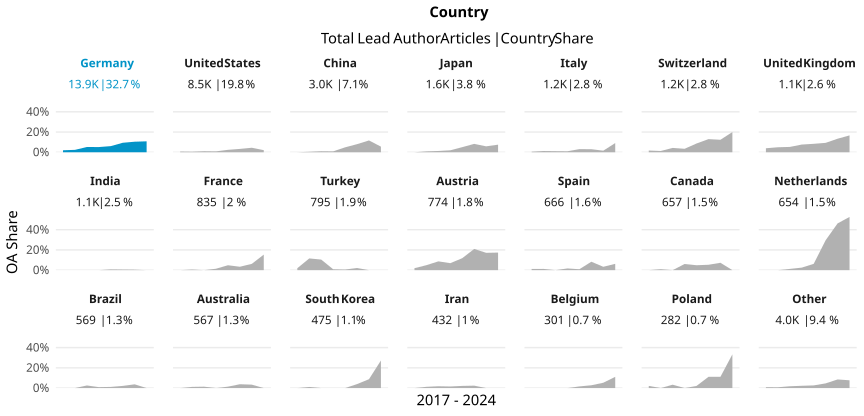

The data file committed next to this chart (first rows):
country_name_fct, cr_year, articles, cc_total, prop
Germany, '17, 2196, 43, 0.01958
Germany, '18, 2665, 63, 0.02364
Germany, '19, 1795, 93, 0.05181
Germany, '20, 1929, 99, 0.05132
Germany, '21, 1933, 117, 0.06053
Germany, '22, 1602, 150, 0.09363
Germany, '23, 1468, 153, 0.1042
Germany, '24, 361, 39, 0.108
United States, '17, 1113, 8, 0.007188
United States, '18, 1233, 7, 0.005677
United States, '19, 1271, 13, 0.01023
United States, '20, 1254, 11, 0.008772
United States, '21, 1210, 29, 0.02397
United States, '22, 1062, 35, 0.03296
United States, '23, 1124, 50, 0.04448
United States, '24, 193, 4, 0.02073
China, '17, 414, 0, 0
China, '18, 416, 2, 0.004808
China, '19, 395, 4, 0.01013
China, '20, 454, 4, 0.008811
China, '21, 391, 19, 0.04859
China, '22, 450, 36, 0.08
China, '23, 454, 53, 0.1167
China, '24, 72, 4, 0.05556
Japan, '17, 250, 0, 0
Japan, '18, 228, 2, 0.008772
Japan, '19, 239, 3, 0.01255
Japan, '20, 259, 5, 0.01931
Japan, '21, 258, 13, 0.05039
Japan, '22, 193, 16, 0.0829
Japan, '23, 171, 10, 0.05848
Japan, '24, 40, 3, 0.075
Italy, '17, 173, 1, 0.00578
Italy, '18, 165, 2, 0.01212
Italy, '19, 186, 2, 0.01075
Italy, '20, 206, 2, 0.009709
Italy, '21, 195, 6, 0.03077
Italy, '22, 133, 4, 0.03008
Italy, '23, 129, 2, 0.0155
Italy, '24, 22, 2, 0.09091
Switzerland, '17, 236, 4, 0.01695
Switzerland, '18, 161, 2, 0.01242
Switzerland, '19, 187, 8, 0.04278
Switzerland, '20, 146, 5, 0.03425
Switzerland, '21, 150, 13, 0.08667
Switzerland, '22, 131, 17, 0.1298
Switzerland, '23, 154, 19, 0.1234
Switzerland, '24, 15, 3, 0.2
United Kingdom, '17, 178, 7, 0.03933
United Kingdom, '18, 162, 8, 0.04938
United Kingdom, '19, 152, 8, 0.05263
United Kingdom, '20, 184, 14, 0.07609
United Kingdom, '21, 156, 13, 0.08333
United Kingdom, '22, 140, 13, 0.09286
United Kingdom, '23, 112, 15, 0.1339
United Kingdom, '24, 18, 3, 0.1667
India, '17, 171, 0, 0
India, '18, 125, 0, 0
India, '19, 105, 0, 0
India, '20, 156, 0, 0
... 108 more rows
